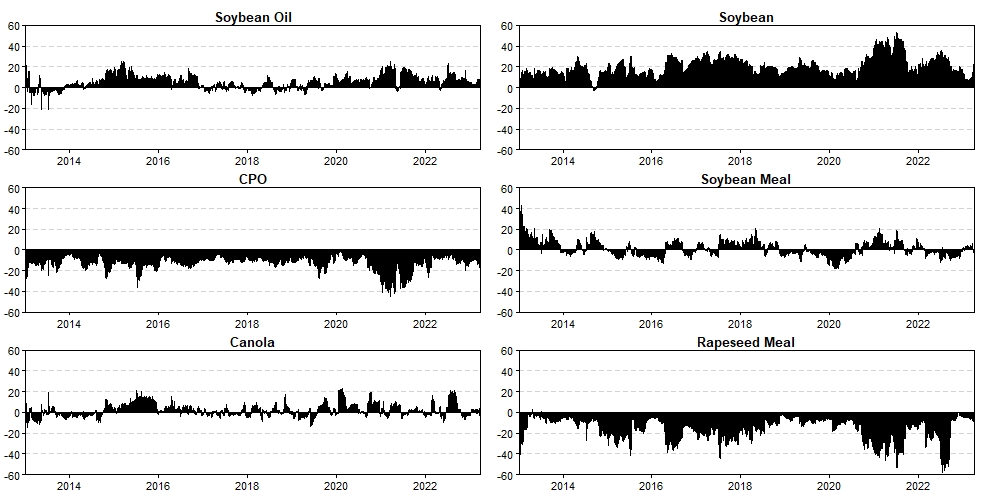

Source data for this figure (header and first rows):
, Soybean Oil, CPO, Canola, Soybean, Soybean Meal, Rapeseed Meal
2013-01-04, 4.626, -10.66, 1.126, 19.65, -3.363, -11.38
2013-01-07, 2.883, -10.14, 3.746, 21.6, 0.3629, -18.45
2013-01-08, 7.455, -10.92, -4.25, 18.05, 1.371, -11.7
2013-01-09, 18.59, -8.224, -8.455, 22.99, 2.564, -27.46
2013-01-10, 20.19, -7.986, -9.534, 19.89, 3.746, -26.31
2013-01-11, 9.111, -6.057, -0.5452, 6.539, 19.47, -28.51
2013-01-14, 21.27, -3.827, 8.559, 6.821, 7.663, -40.48
2013-01-15, 6.489, -8.051, -9.316, 1.004, 28.71, -18.84
2013-01-16, 6.566, -27.21, -1.896, 6.053, 36.98, -20.49
2013-01-17, 4.151, -24.97, 0.5987, 4.596, 33.09, -17.47
2013-01-18, 3.501, -24.21, -8.721, 8.894, 33.49, -12.96
2013-01-22, 1.37, -25.71, -4.594, 6.715, 36.15, -13.93
2013-01-23, 8.318, -21.27, -14.78, 4.539, 42.76, -19.57
2013-01-25, -4.199, -18.05, -4.926, 12.97, 42.74, -28.54
2013-01-29, 12.17, -16.67, -8.586, 16.44, 27.23, -30.58
2013-01-30, 14.86, -12.38, -9.497, 12.43, 24.23, -29.64
2013-01-31, 15.75, -11.99, -8.809, 9.875, 21.62, -26.44
2013-02-04, 15.81, -11.74, -7.623, 10.99, 20.35, -27.79
2013-02-05, 13.57, -11.45, -7.055, 11.71, 21, -27.77
2013-02-06, 9.759, -10.5, -6.753, 12.96, 22.58, -28.06
2013-02-07, -2.266, -9.2, 4.268, 12.47, 22.76, -28.04
2013-02-08, -4.482, -9.262, 2.276, 8.848, 17.31, -14.69
2013-02-19, -4.837, -11.05, 3.995, 10.06, 17.96, -16.13
2013-02-20, -5.999, -13.09, 4.905, 11.6, 19.46, -16.88
2013-02-21, -16.67, -9.817, -4.664, 11.95, 22.4, -3.196
2013-02-22, -4.706, -10.8, -5.294, 15.37, 19.62, -14.2
2013-02-25, -1.761, -7.028, -0.9469, 10.83, 15.28, -16.37
2013-02-26, -4.842, -8.363, -2.71, 15.71, 16.01, -15.8
2013-02-27, -5.402, -7.443, -4.28, 15.2, 16.8, -14.88
2013-02-28, -5.073, -7.114, -3.739, 14.44, 15.53, -14.05
2013-03-01, -4.485, -9.289, -4.107, 15.03, 17.38, -14.53
2013-03-04, -4.744, -9.485, -5.365, 16.46, 18.39, -15.26
2013-03-05, -4.813, -10.26, -4.625, 15.48, 19.2, -14.98
2013-03-06, -4.425, -10.84, -6.419, 18.41, 19.23, -15.96
2013-03-07, -4.585, -13.38, -4.571, 18.28, 20.51, -16.26
2013-03-08, -4.763, -12.4, -4.161, 17.23, 20.27, -16.17
2013-03-11, -4.597, -11.56, -4.57, 15.97, 19.73, -14.97
2013-03-12, -3.267, -10.99, -4.223, 12.29, 19.87, -13.68
2013-03-13, -2.247, -11.35, -7.537, 9.854, 12.67, -1.396
2013-03-14, -7.857, -11.1, -4.828, 11.71, 13.57, -1.495
2013-03-15, -6.939, -12.1, -7.419, 12.89, 16.64, -3.066
2013-03-18, -7.555, -12.41, -6.591, 12.75, 14.65, -0.8375
2013-03-19, -7.993, -11.88, -6.615, 12.88, 14.5, -0.8836
2013-03-20, -5.242, -10.88, -8.005, 13.32, 12.57, -1.767
2013-03-21, -2.834, -11.25, -8.436, 10.74, 12.41, -0.6299
2013-03-22, -2.567, -12.61, -7.863, 11.14, 12.44, -0.5281
2013-03-25, -2.279, -13.53, -7.337, 11.12, 12.51, -0.4857
2013-03-26, -2.131, -13.4, -8.142, 11.33, 12.64, -0.2947
2013-03-27, -4.763, -15.14, -6.374, 12.06, 14.64, -0.4231
2013-03-28, 0.3403, -14.83, -8.729, 14.04, 11.16, -1.985
2013-04-01, -0.3016, -14.27, -8.572, 13.69, 10.79, -1.333
2013-04-02, -0.1912, -14.99, -8.318, 14.15, 12.23, -2.871
2013-04-03, -0.04064, -13.23, -9.071, 14.16, 11.85, -3.663
2013-04-08, -0.3313, -12.92, -8.974, 14.05, 12.2, -4.019
2013-04-09, -1.39, -12.28, -9.544, 14.38, 12.62, -3.793
2013-04-10, -1.355, -11.58, -9.334, 13.51, 12.36, -3.596
2013-04-11, -0.8965, -10.8, -9.443, 12.5, 11.58, -2.941
2013-04-12, -0.08586, -11.65, -10.41, 11.45, 13.95, -3.246
2013-04-15, -5.472, -13.77, -6.507, 10.7, 17.02, -1.963
2013-04-16, -6.521, -8.716, -7.381, 11.15, 13.54, -2.065
... 2,187 more rows
